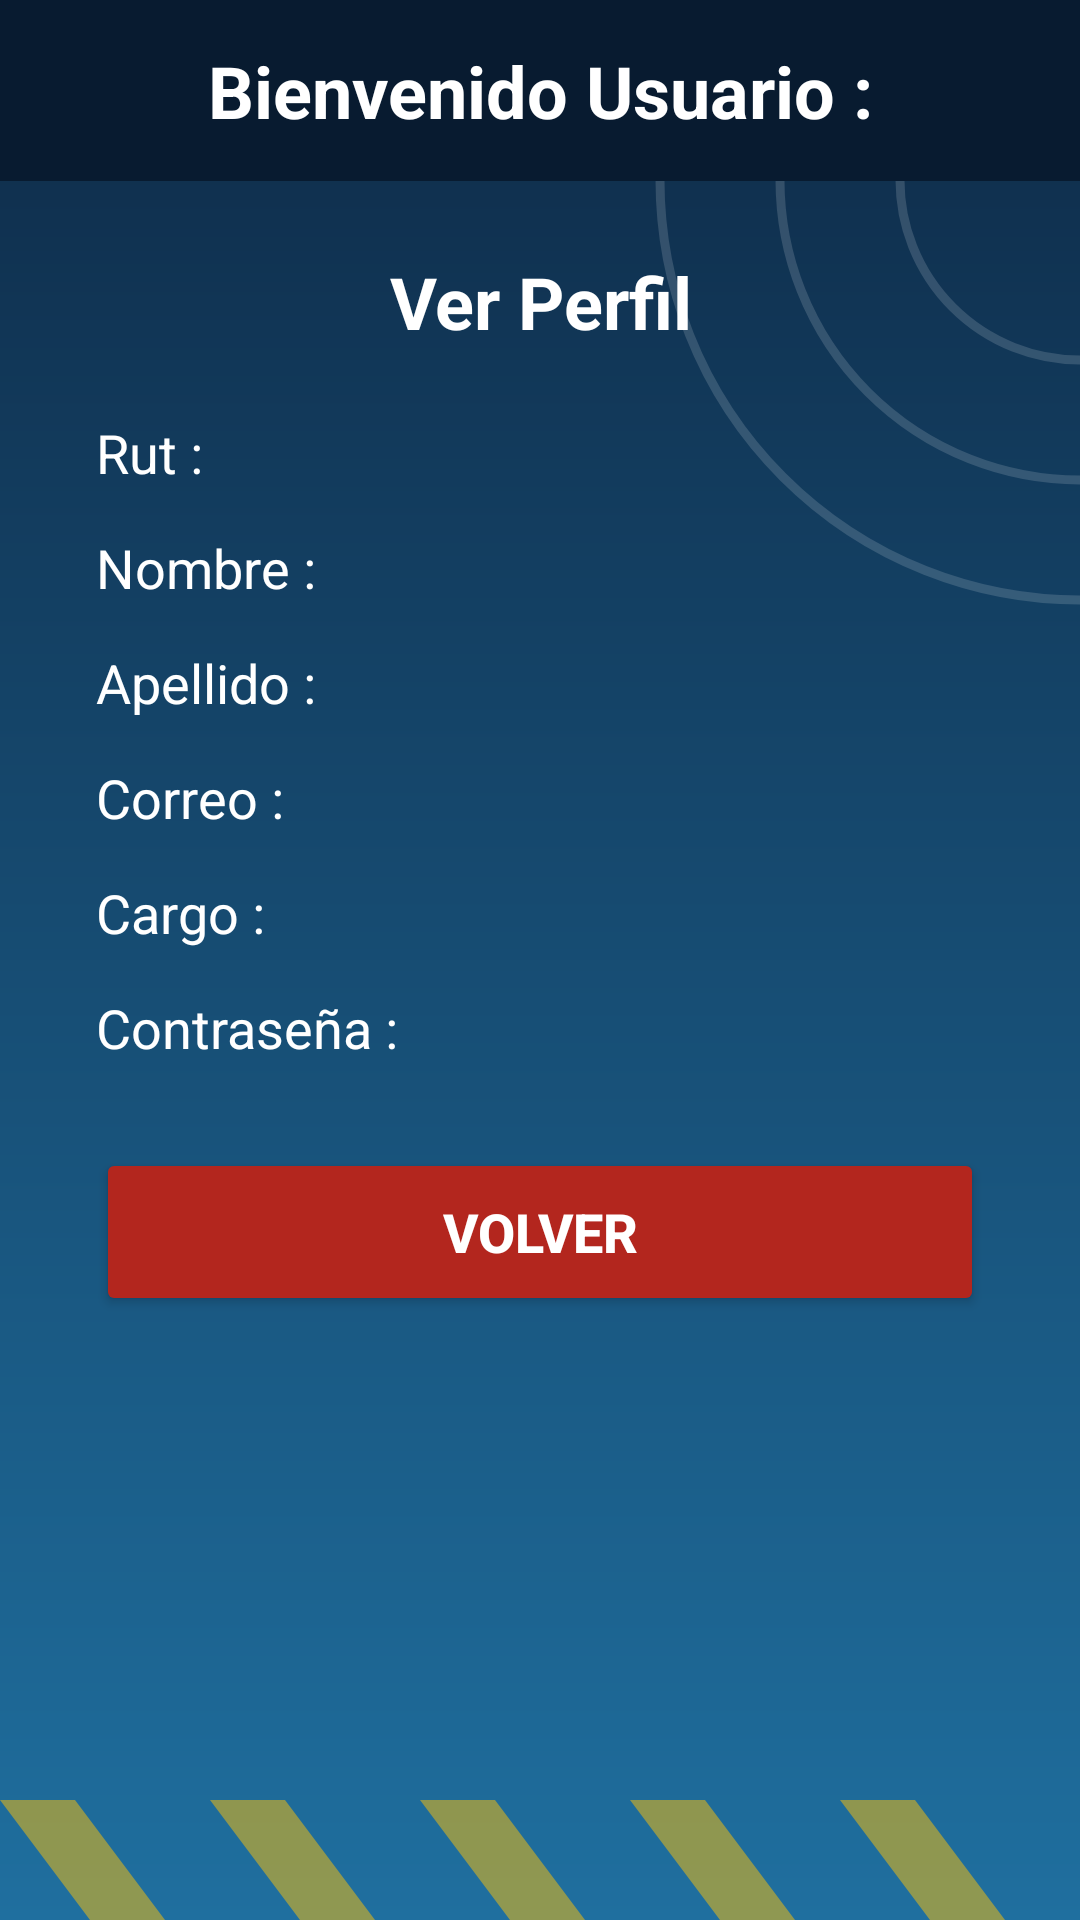

Reconstruct the res/layout file that produces this screen, plus the resources it refers to.
<!-- AndroidManifest.xml: application theme Theme.AppParking -->
<!-- res/layout/activity_perfil.xml -->
<?xml version="1.0" encoding="utf-8"?>
<LinearLayout xmlns:android="http://schemas.android.com/apk/res/android"
    xmlns:app="http://schemas.android.com/apk/res-auto"
    xmlns:tools="http://schemas.android.com/tools"
    android:id="@+id/main"
    android:layout_width="match_parent"
    android:layout_height="match_parent"
    android:background="@drawable/fondo_app"
    android:orientation="vertical"
    tools:context=".Perfil">

    <TextView
        android:id="@+id/tvusuperfil"
        android:layout_width="match_parent"
        android:layout_height="wrap_content"
        android:background="@color/barra"
        android:gravity="center"
        android:padding="14dp"
        android:text="Bienvenido Usuario :"
        android:textColor="#FFFFFF"
        android:textSize="24sp"
        android:textStyle="bold" />

    <TextView
        android:layout_width="match_parent"
        android:layout_height="wrap_content"
        android:layout_marginTop="24dp"
        android:layout_marginBottom="8dp"
        android:gravity="center"
        android:text="Ver Perfil"
        android:textColor="#FFFFFF"
        android:textSize="24sp"
        android:textStyle="bold" />

    <TextView
        android:id="@+id/tvrut"
        android:layout_width="match_parent"
        android:layout_height="wrap_content"
        android:layout_marginStart="32dp"
        android:layout_marginTop="14dp"
        android:text="Rut : "
        android:textColor="#FFFFFF"
        android:textSize="18sp" />

    <TextView
        android:id="@+id/tvnom"
        android:layout_width="match_parent"
        android:layout_height="wrap_content"
        android:layout_marginStart="32dp"
        android:layout_marginTop="14dp"
        android:text="Nombre : "
        android:textColor="#FFFFFF"
        android:textSize="18sp" />

    <TextView
        android:id="@+id/tvape"
        android:layout_width="match_parent"
        android:layout_height="wrap_content"
        android:layout_marginStart="32dp"
        android:layout_marginTop="14dp"
        android:text="Apellido : "
        android:textColor="#FFFFFF"
        android:textSize="18sp" />

    <TextView
        android:id="@+id/tvcor"
        android:layout_width="match_parent"
        android:layout_height="wrap_content"
        android:layout_marginStart="32dp"
        android:layout_marginTop="14dp"
        android:text="Correo : "
        android:textColor="#FFFFFF"
        android:textSize="18sp" />

    <TextView
        android:id="@+id/tvcar"
        android:layout_width="match_parent"
        android:layout_height="wrap_content"
        android:layout_marginStart="32dp"
        android:layout_marginTop="14dp"
        android:text="Cargo : "
        android:textColor="#FFFFFF"
        android:textSize="18sp" />

    <TextView
        android:id="@+id/tvcon"
        android:layout_width="match_parent"
        android:layout_height="wrap_content"
        android:layout_marginStart="32dp"
        android:layout_marginTop="14dp"
        android:text="Contraseña : "
        android:textColor="#FFFFFF"
        android:textSize="18sp" />

    <Button
        android:id="@+id/btnvolver"
        android:layout_width="match_parent"
        android:layout_height="56dp"
        android:layout_marginStart="32dp"
        android:layout_marginTop="28dp"
        android:layout_marginEnd="32dp"
        android:backgroundTint="@color/rojo"
        android:text="Volver"
        android:textColor="#FFFFFF"
        android:textSize="18sp"
        android:textStyle="bold"
        app:cornerRadius="28dp" />

</LinearLayout>
<!-- resources referenced by this layout -->
<resources>
  <color name="barra">#081B30</color>
  <color name="rojo">#B3261E</color>
  <!-- drawable fondo_app (drawable) -->
  <vector xmlns:android="http://schemas.android.com/apk/res/android"
      xmlns:aapt="http://schemas.android.com/aapt"
      android:width="360dp"
      android:height="640dp"
      android:viewportWidth="360"
      android:viewportHeight="640">
      <path android:pathData="M0,0h360v640h-360z">
          <aapt:attr name="android:fillColor">
              <gradient android:type="linear" android:startX="180" android:startY="0"
                  android:endX="180" android:endY="640">
                  <item android:offset="0" android:color="#0E2A47"/>
                  <item android:offset="1" android:color="#1F6F9F"/>
              </gradient>
          </aapt:attr>
      </path>
      <path android:pathData="M300,60a60,60 0 1,0 120,0a60,60 0 1,0 -120,0"
          android:strokeColor="#26FFFFFF" android:strokeWidth="3" android:fillColor="#00000000"/>
      <path android:pathData="M260,60a100,100 0 1,0 200,0a100,100 0 1,0 -200,0"
          android:strokeColor="#26FFFFFF" android:strokeWidth="3" android:fillColor="#00000000"/>
      <path android:pathData="M220,60a140,140 0 1,0 280,0a140,140 0 1,0 -280,0"
          android:strokeColor="#26FFFFFF" android:strokeWidth="3" android:fillColor="#00000000"/>
      <path android:pathData="M0,600L30,640L55,640L25,600z" android:fillColor="#80FFC107"/>
      <path android:pathData="M70,600L100,640L125,640L95,600z" android:fillColor="#80FFC107"/>
      <path android:pathData="M140,600L170,640L195,640L165,600z" android:fillColor="#80FFC107"/>
      <path android:pathData="M210,600L240,640L265,640L235,600z" android:fillColor="#80FFC107"/>
      <path android:pathData="M280,600L310,640L335,640L305,600z" android:fillColor="#80FFC107"/>
  </vector>
  <style name="Theme.AppParking" parent="Base.Theme.AppParking" />
  <style name="Base.Theme.AppParking" parent="Theme.Material3.DayNight.NoActionBar">
          
          
      </style>
</resources>
